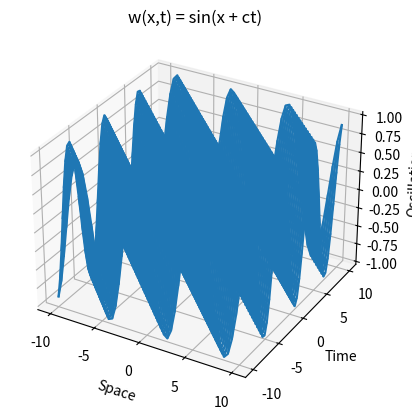
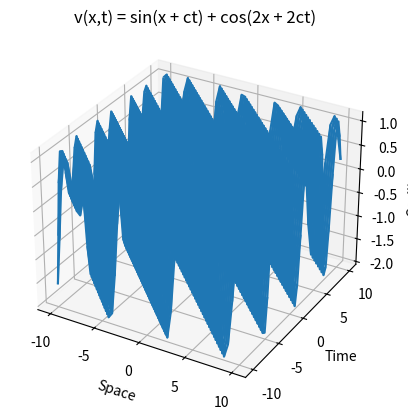

These figures' Python source, in order:
import numpy as np
import matplotlib.pyplot as plt

# Parameter
c = 1


def w(x, t):
    return np.sin(x + c * t)


def v(x, t):
    return np.sin(x + c * t) + np.cos(2 * x + 2 * c * t)


[x, y] = np.meshgrid(np.linspace(-10, 10), np.linspace(-10, 10))
z = w(x, y)
fig1 = plt.figure(1)
ax = fig1.add_subplot(111, projection='3d')
ax.plot_wireframe(x, y, z,)
ax.set_xlabel('Space')
ax.set_ylabel('Time')
ax.set_zlabel('Oscillation')
plt.title('w(x,t) = sin(x + ct)')


z = v(x, y)
fig2 = plt.figure(2)
ax = fig2.add_subplot(111, projection='3d')
ax.plot_wireframe(x, y, z,)
ax.set_xlabel('Space')
ax.set_ylabel('Time')
ax.set_zlabel('Oscillation')
plt.title('v(x,t) = sin(x + ct) + cos(2x + 2ct)')
plt.show()